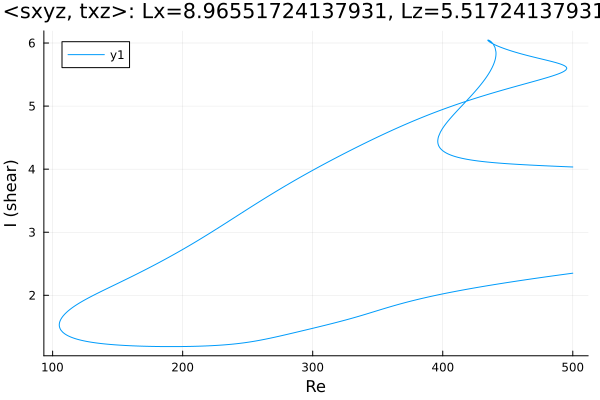

Data behind this chart, as committed beside it:
Re, shear
500.0, 4.034
499, 4.035
497.6, 4.036
496.2, 4.038
494.8, 4.039
493.4, 4.04
492, 4.041
490.5, 4.043
489.1, 4.044
487.7, 4.045
486.3, 4.046
484.9, 4.048
483.5, 4.049
482.1, 4.05
480.6, 4.052
479.2, 4.053
477.8, 4.054
476.4, 4.056
475, 4.057
473.6, 4.058
472.2, 4.06
470.8, 4.061
469.3, 4.063
467.9, 4.064
466.5, 4.066
465.1, 4.067
463.7, 4.069
462.3, 4.071
460.9, 4.072
459.4, 4.074
458, 4.076
456.6, 4.077
455.2, 4.079
453.8, 4.081
452.4, 4.083
451, 4.085
449.5, 4.087
448.1, 4.089
446.7, 4.091
445.3, 4.093
443.9, 4.095
442.5, 4.098
441.1, 4.1
439.6, 4.103
438.2, 4.105
436.8, 4.108
435.4, 4.111
434, 4.114
432.6, 4.117
431.2, 4.12
429.7, 4.123
428.3, 4.127
426.9, 4.13
425.5, 4.134
424.1, 4.138
422.7, 4.143
421.3, 4.147
419.8, 4.152
418.4, 4.157
417, 4.163
... 901 more rows
